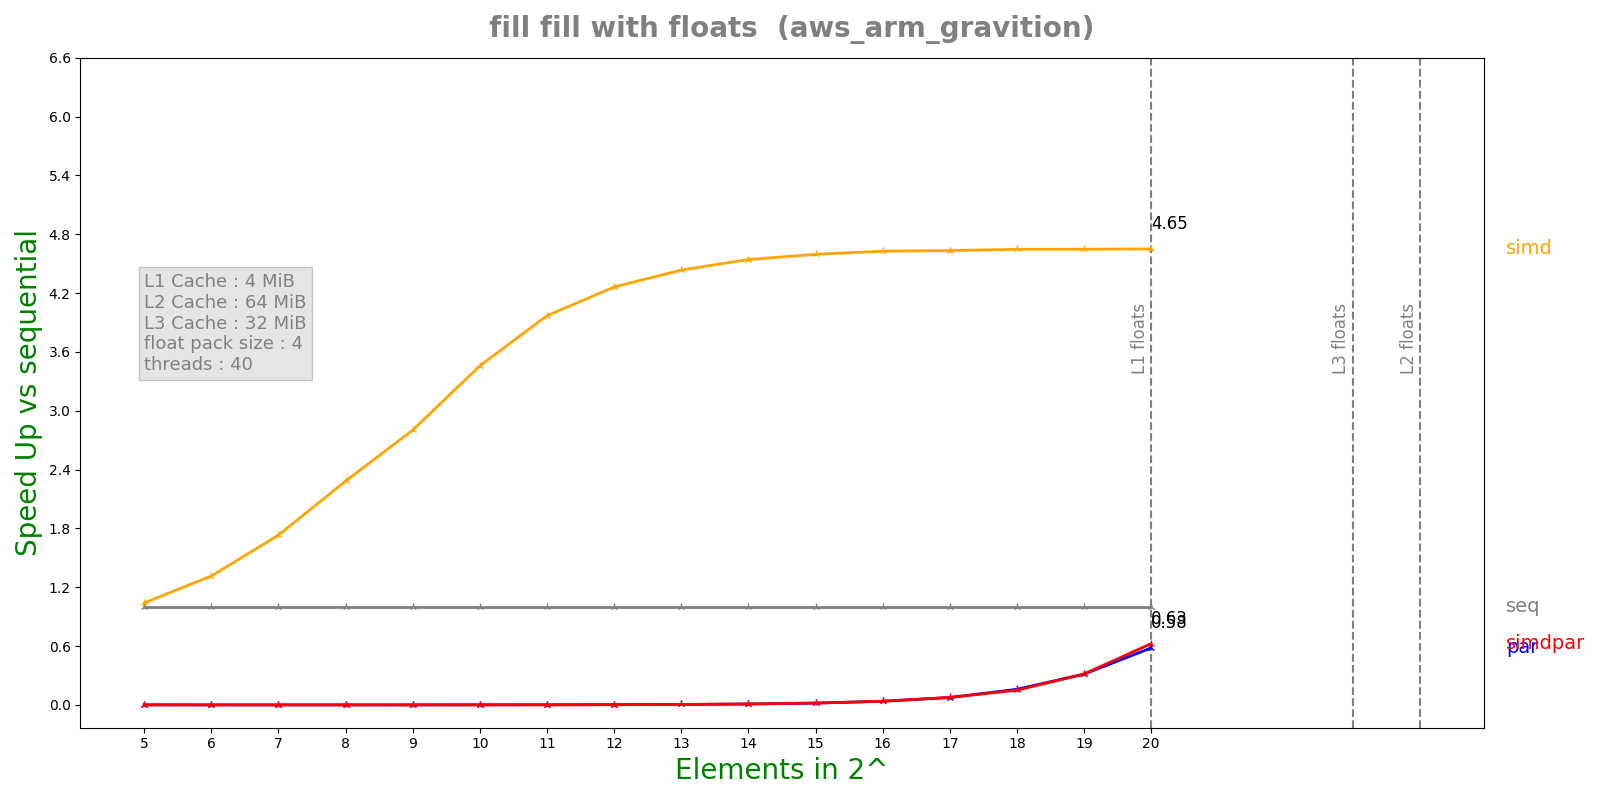

Values plotted in this chart, from the file beside it:
n, lane, threads, seq, simd, par, simdpar
5, 4, 40, 9.256e-08, 8.906e-08, 0.0001862, 0.0001949
6, 4, 40, 1.1852e-07, 9.01e-08, 0.0004612, 0.0004494
7, 4, 40, 1.7256e-07, 9.966e-08, 0.001366, 0.001373
8, 4, 40, 2.7436e-07, 1.2018e-07, 0.001361, 0.00138
9, 4, 40, 4.8068e-07, 1.7148e-07, 0.001381, 0.001382
10, 4, 40, 8.89e-07, 2.5704e-07, 0.001314, 0.00136
11, 4, 40, 1.7095e-06, 4.3064e-07, 0.00141, 0.001381
12, 4, 40, 3.34842e-06, 7.8548e-07, 0.001416, 0.001392
13, 4, 40, 6.6285e-06, 1.49444e-06, 0.001337, 0.001426
14, 4, 40, 1.31739e-05, 2.90004e-06, 0.001365, 0.001341
15, 4, 40, 2.62797e-05, 5.71825e-06, 0.001401, 0.001384
16, 4, 40, 5.25047e-05, 1.13449e-05, 0.001404, 0.001384
17, 4, 40, 0.0001049, 2.26442e-05, 0.0014, 0.001361
18, 4, 40, 0.0002098, 4.51514e-05, 0.001313, 0.001394
19, 4, 40, 0.0004205, 9.04835e-05, 0.001341, 0.001332
20, 4, 40, 0.0008389, 0.0001804, 0.001442, 0.001341
